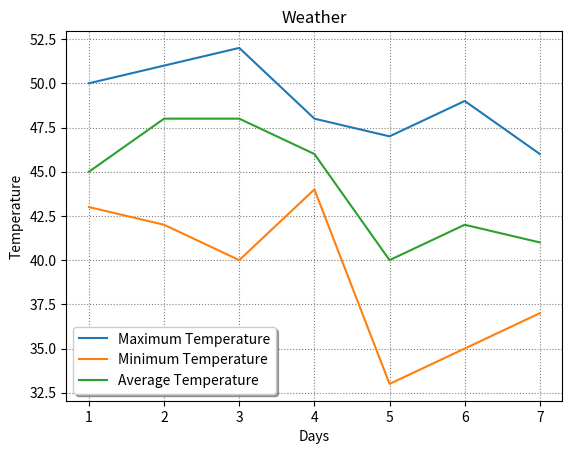

The script that saved this image:
import matplotlib.pyplot as plt

days=[1,2,3,4,5,6,7]
max_t=[50,51,52,48,47,49,46]
min_t=[43,42,40,44,33,35,37]
avg_t=[45,48,48,46,40,42,41]

plt.plot(days,max_t,label ='Maximum Temperature')
plt.plot(days,min_t, label = 'Minimum Temperature')
plt.plot(days,avg_t, label ='Average Temperature')
plt.xlabel("Days")
plt.ylabel("Temperature")
plt.title("Weather")

plt.legend(loc ='best', shadow=True, fontsize = 10)
plt.grid(color ='grey', linestyle =':')
plt.show()